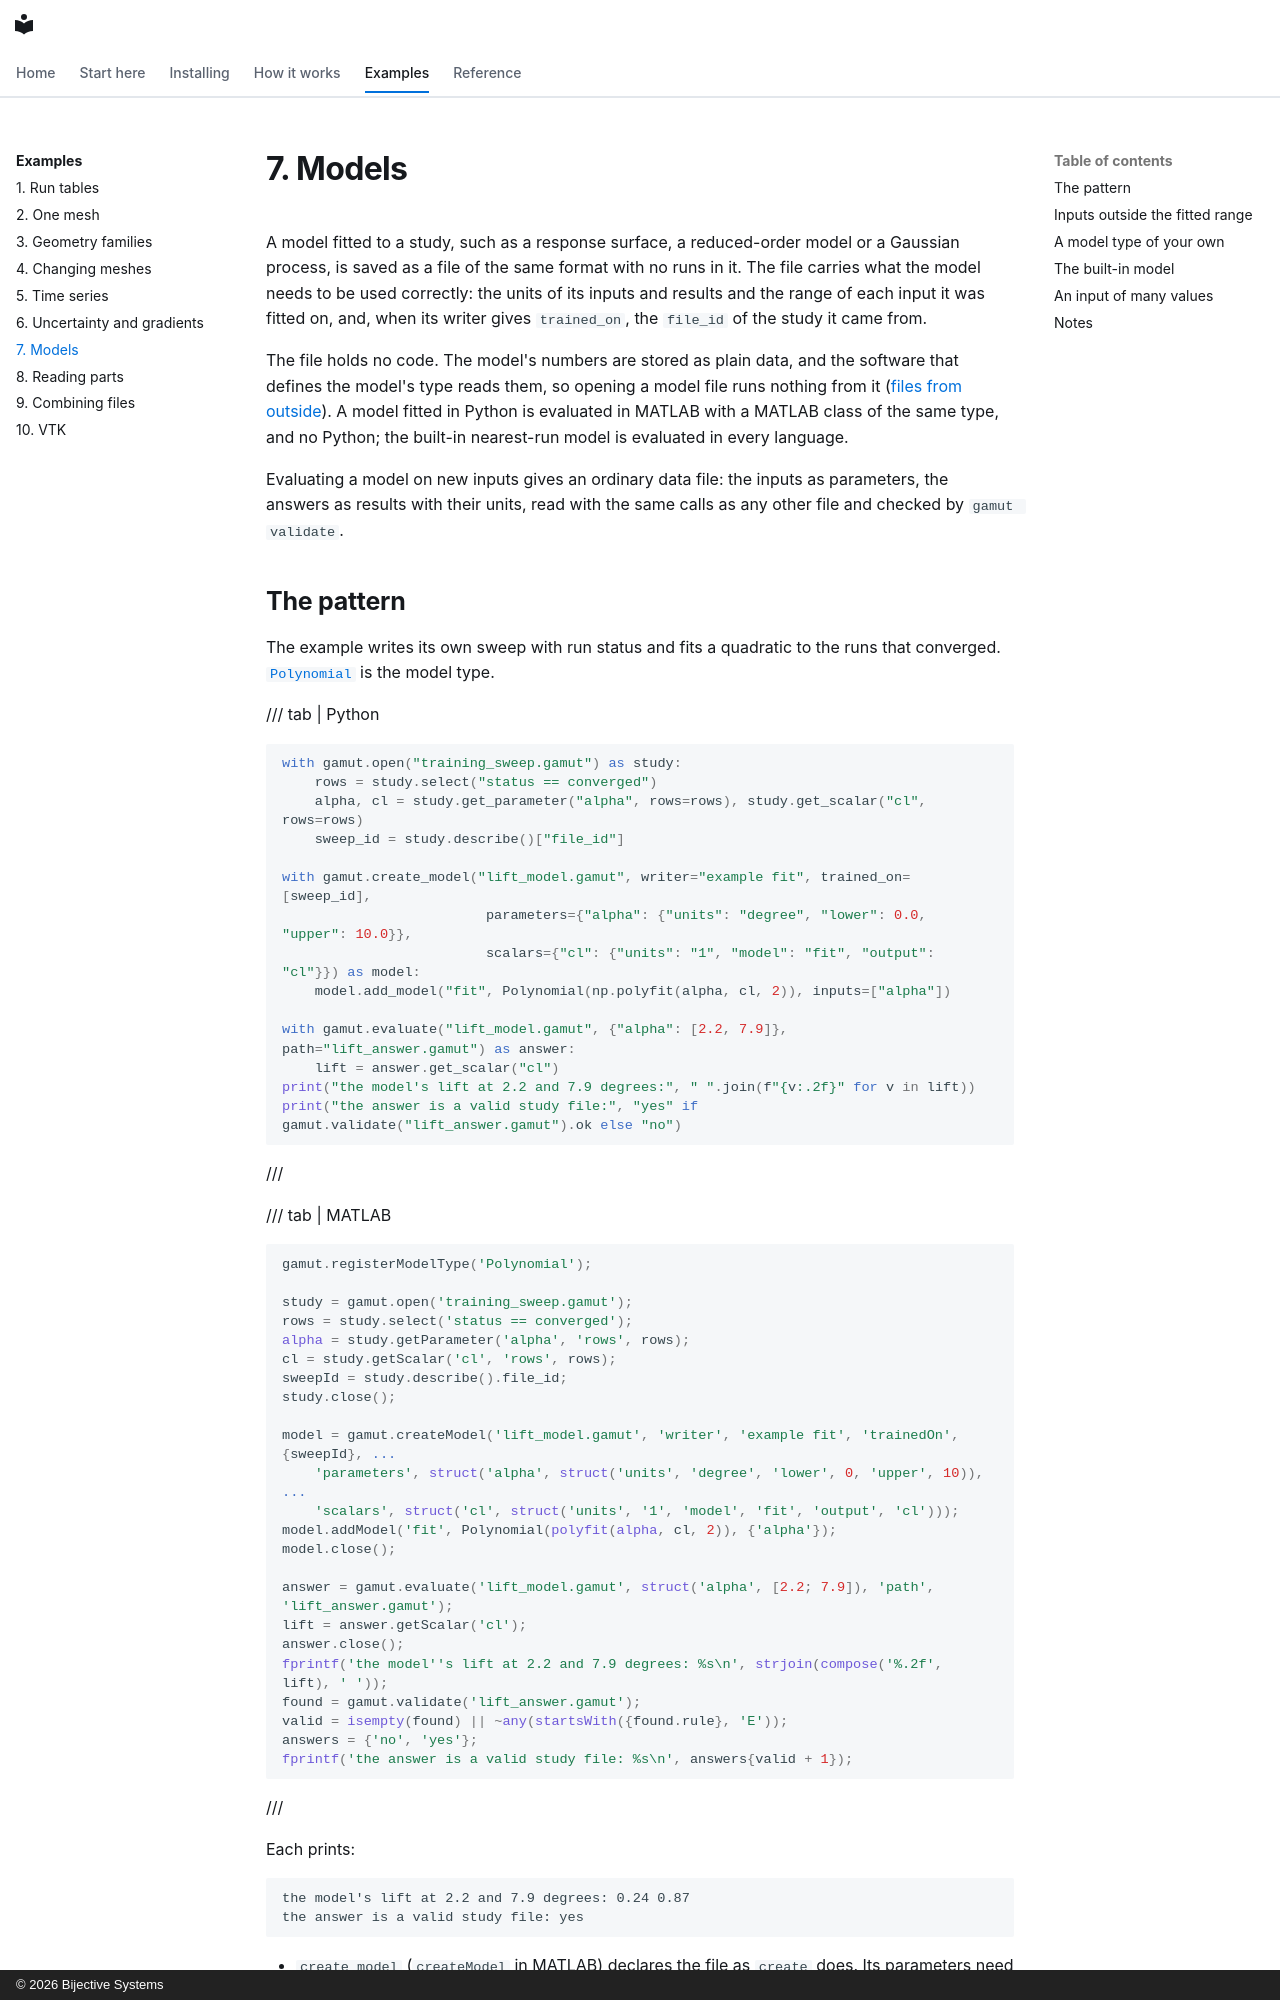

repository: bijective-systems-org/gamut · page: guide/07-models.html · generator: mkdocs · copyright: © 2026 Bijective Systems

# 7. Models

A model fitted to a study, such as a response surface, a reduced-order
model or a Gaussian process, is saved as a file of the same format with no
runs in it. The file carries what the model needs to be used correctly:
the units of its inputs and results and the range of each input it was
fitted on, and, when its writer gives `trained_on`, the `file_id` of the
study it came from.

The file holds no code. The model's numbers are stored as plain data, and
the software that defines the model's type reads them, so opening a model
file runs nothing from it ([files from outside](../security.md)). A model
fitted in Python is evaluated in MATLAB with a MATLAB class of the same
type, and no Python; the built-in nearest-run model is evaluated in every
language.

Evaluating a model on new inputs gives an ordinary data file: the inputs
as parameters, the answers as results with their units, read with the same
calls as any other file and checked by `gamut validate`.
